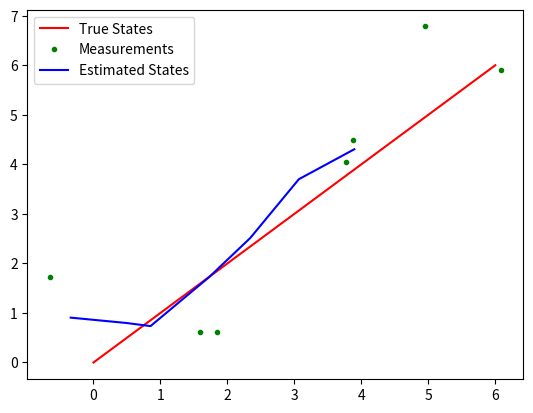

Write Python code to recreate this figure.
# generated by openai

import numpy as np
import matplotlib.pyplot as plt


class KalmanFilter2D:
    def __init__(self, initial_state, initial_covariance, process_noise, measurement_noise):
        # Initial state estimate
        self.x = np.array(initial_state, dtype=np.float64).reshape(2, 1)
        
        # Initial covariance estimate
        self.P = np.array(initial_covariance, dtype=np.float64).reshape(2, 2)
        
        # Process noise covariance matrix
        self.Q = np.array(process_noise, dtype=np.float64).reshape(2, 2)
        
        # Measurement noise covariance matrix
        self.R = np.array(measurement_noise, dtype=np.float64).reshape(2, 2)
        
        # State transition matrix
        self.F = np.array([[1, 0], [0, 1]], dtype=np.float64)
        
        # Control input matrix
        self.B = None
        
        # Control input vector
        self.u = None
        
        # Measurement matrix
        self.H = np.array([[1, 0], [0, 1]], dtype=np.float64)
        
        # Measurement vector
        self.z = None

    def predict(self):
        # Predict the state estimate using the state transition matrix and control input vector
        self.x = np.dot(self.F, self.x) + np.dot(self.B, self.u) if self.B is not None and self.u is not None else np.dot(self.F, self.x)
        
        # Predict the covariance estimate using the process noise covariance matrix
        self.P = np.dot(np.dot(self.F, self.P), self.F.T) + self.Q

    def update(self, measurement):
        # Set the measurement vector
        self.z = np.array(measurement, dtype=np.float64).reshape(2, 1)
        
        # Calculate the Kalman gain
        K = np.dot(np.dot(self.P, self.H.T), np.linalg.inv(np.dot(np.dot(self.H, self.P), self.H.T) + self.R))
        
        # Update the state estimate using the measurement vector and Kalman gain
        self.x = self.x + np.dot(K, self.z - np.dot(self.H, self.x))
        
        # Update the covariance estimate using the measurement vector, Kalman gain, and measurement noise covariance matrix
        self.P = np.dot((np.identity(2) - np.dot(K, self.H)), self.P)


if __name__ == "__main__":
    # Define the true initial state of the object
    true_initial_state = [0, 0]

    # Define the initial state estimate of the object (unknown to the Kalman filter)
    initial_state_estimate = [0, 0]

    # Define the initial covariance estimate of the object (unknown to the Kalman filter)
    initial_covariance_estimate = [1, 0, 0, 1]

    # Define the process noise covariance matrix
    process_noise_covariance = [0.1, 0, 0, 0.1]

    # Define the measurement noise covariance matrix
    measurement_noise_covariance = [1, 0, 0, 1]

    # Create a KalmanFilter2D object with the defined parameters
    kf = KalmanFilter2D(initial_state_estimate, initial_covariance_estimate, process_noise_covariance, measurement_noise_covariance)

    # Define the true state of the object as it moves through the 2D coordinate system
    true_states = np.array([[0, 0], [1, 1], [2, 2], [3, 3], [4, 4], [5, 5], [6, 6]])

    # Define the measurements of the object as it moves through the 2D coordinate system (with added noise)
    measurements = true_states + np.random.normal(scale=1, size=true_states.shape)

    # Run the Kalman filter on the measurements to estimate the state of the object at each time step
    estimated_states = []
    for measurement in measurements:
        kf.predict()
        kf.update(measurement)
        estimated_states.append(kf.x.flatten())

    # Plot the true states, measurements, and estimated states of the object
    plt.plot(true_states[:, 0], true_states[:, 1], 'r-', label='True States')
    plt.plot(measurements[:, 0], measurements[:, 1], 'g.', label='Measurements')
    plt.plot(np.array(estimated_states)[:, 0], np.array(estimated_states)[:, 1], 'b-', label='Estimated States')
    plt.legend()
    plt.show()
